The GitHub repository DEPI-Echoes/Candle-A-Computer-Vision-Candling-System-for-Egg-Fertility-Classification contains a labelled image folder "Egg Fertility" with 2 categories: fertile, infertile. Examples follow, each with its label.

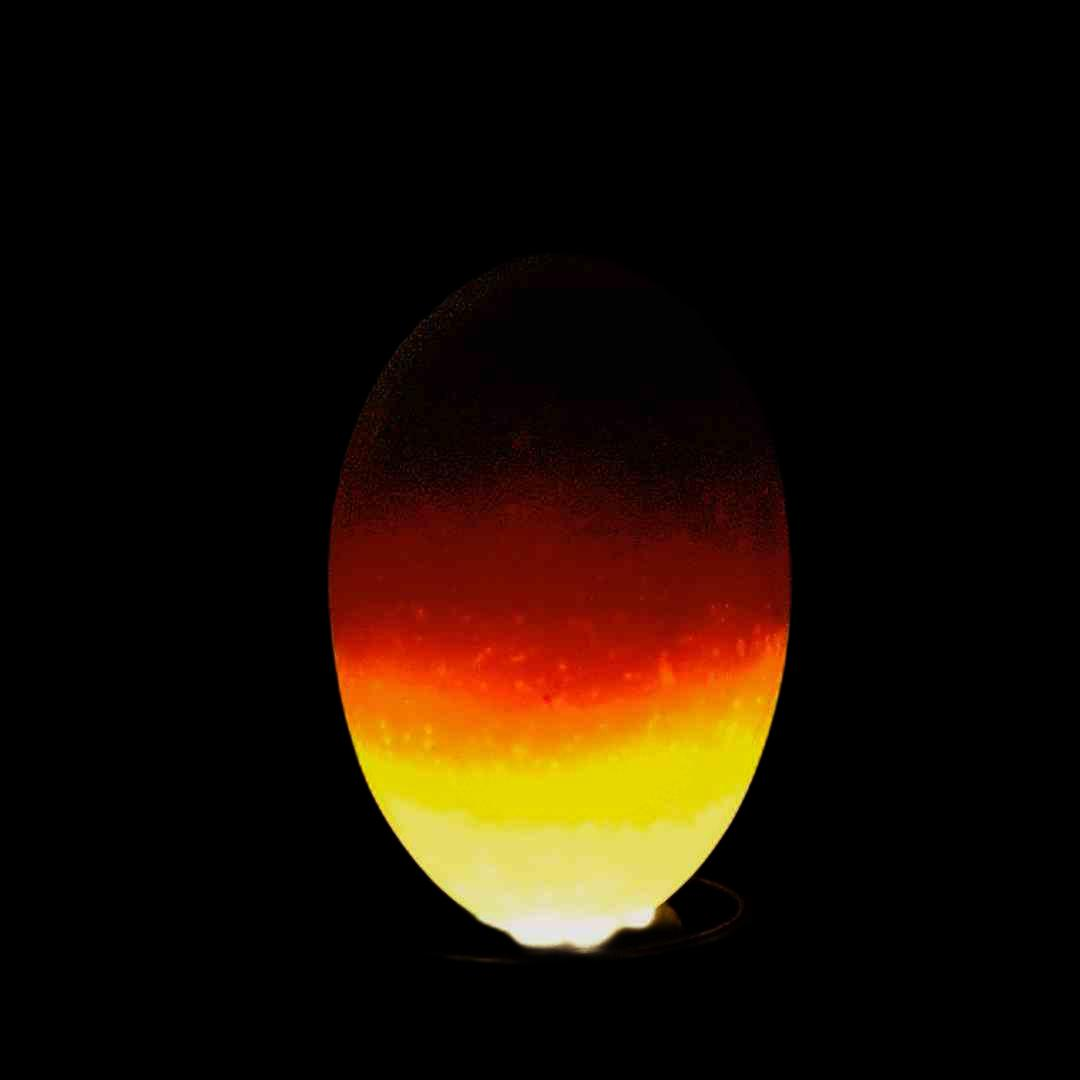
Label: fertile

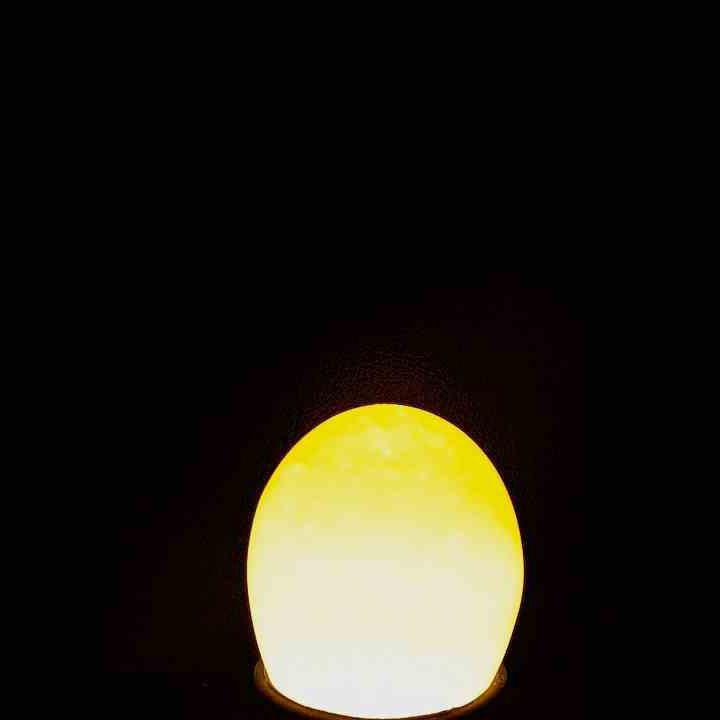
Label: infertile

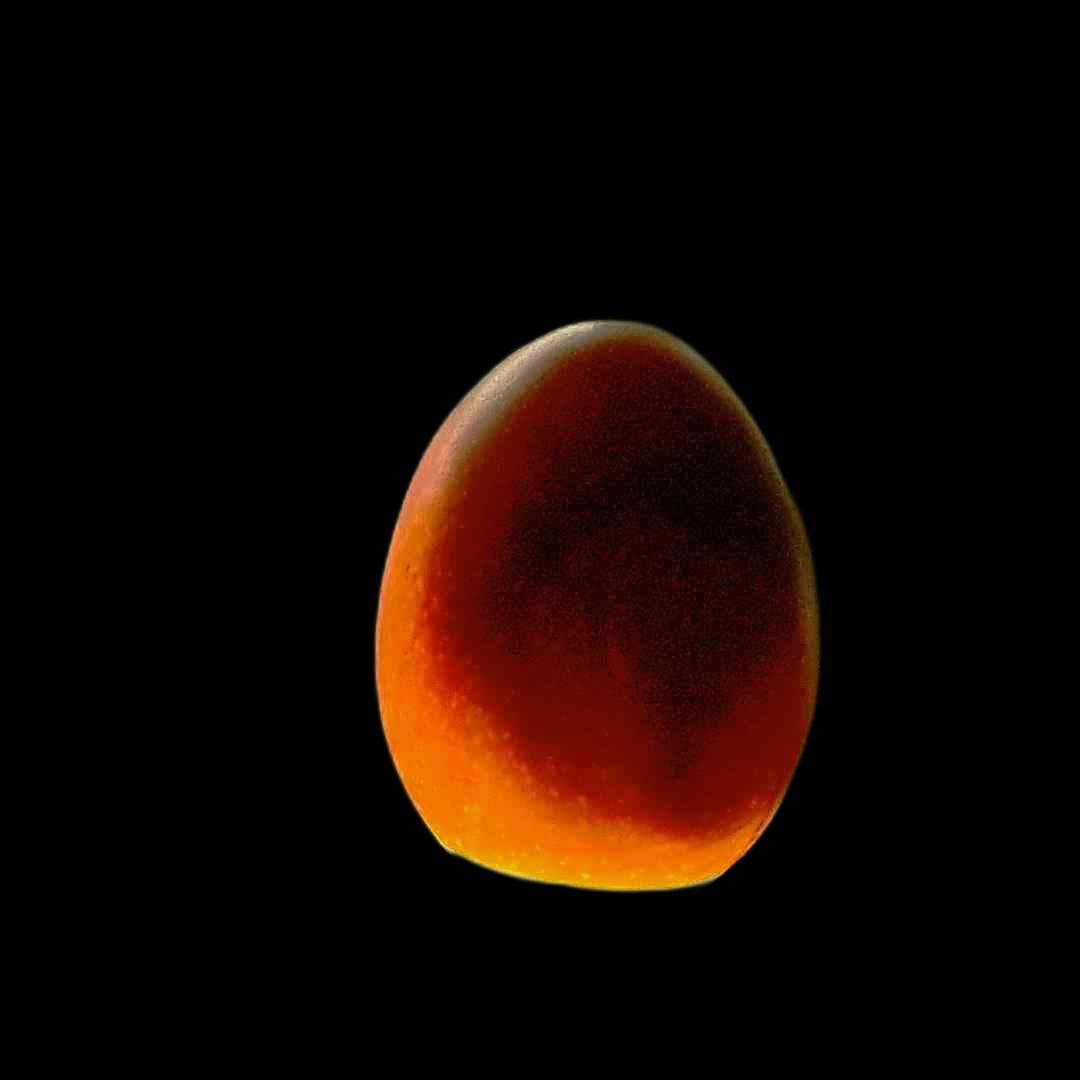
Label: fertile

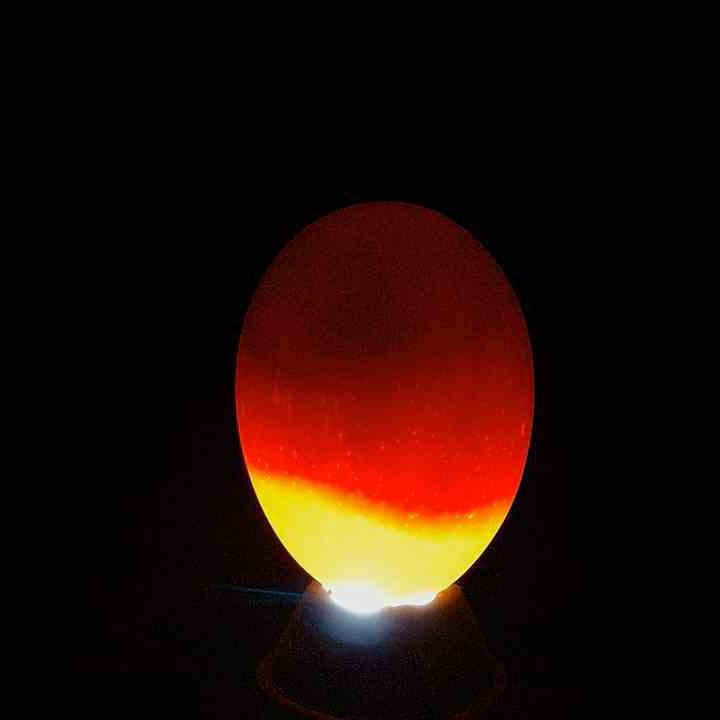
Label: fertile

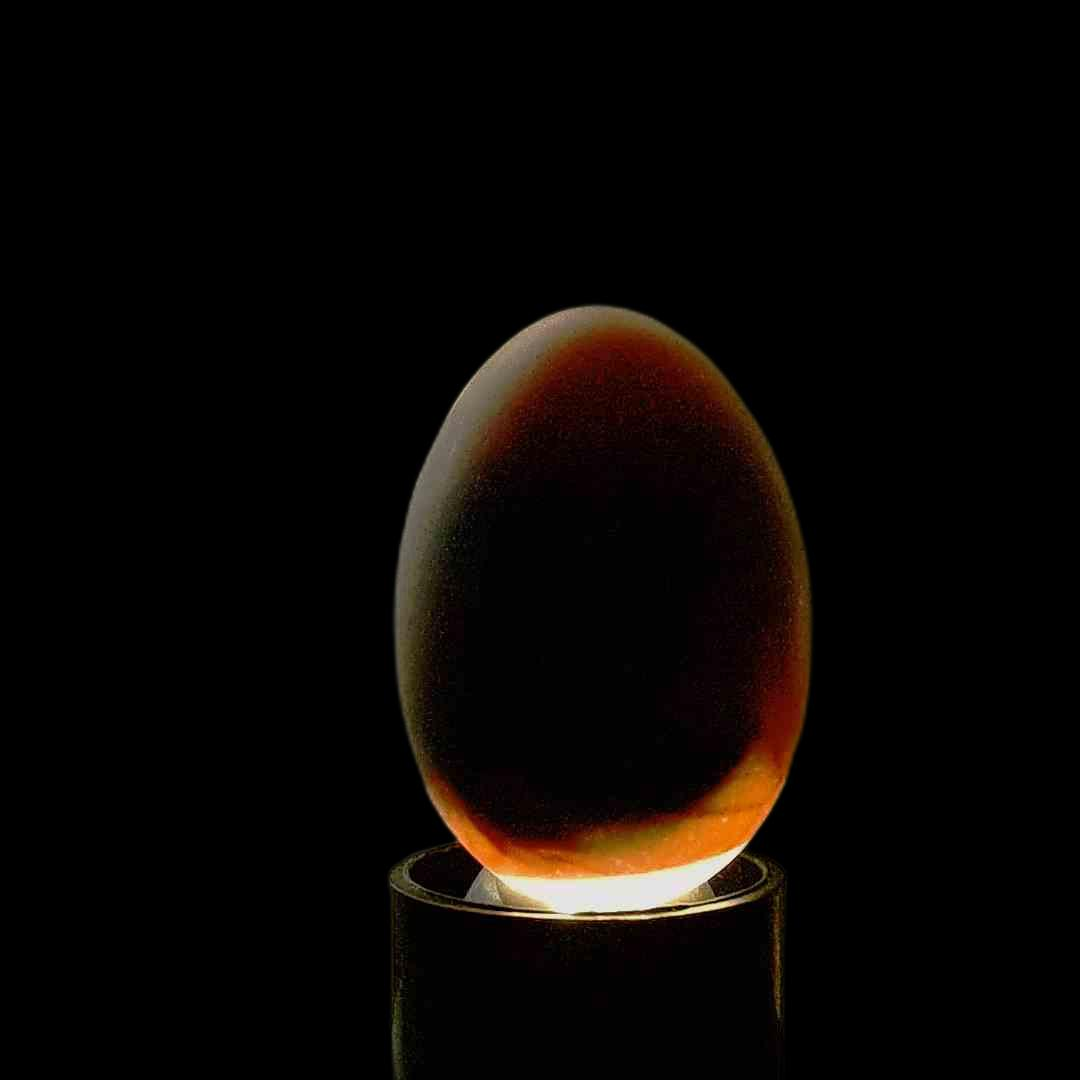
Label: fertile

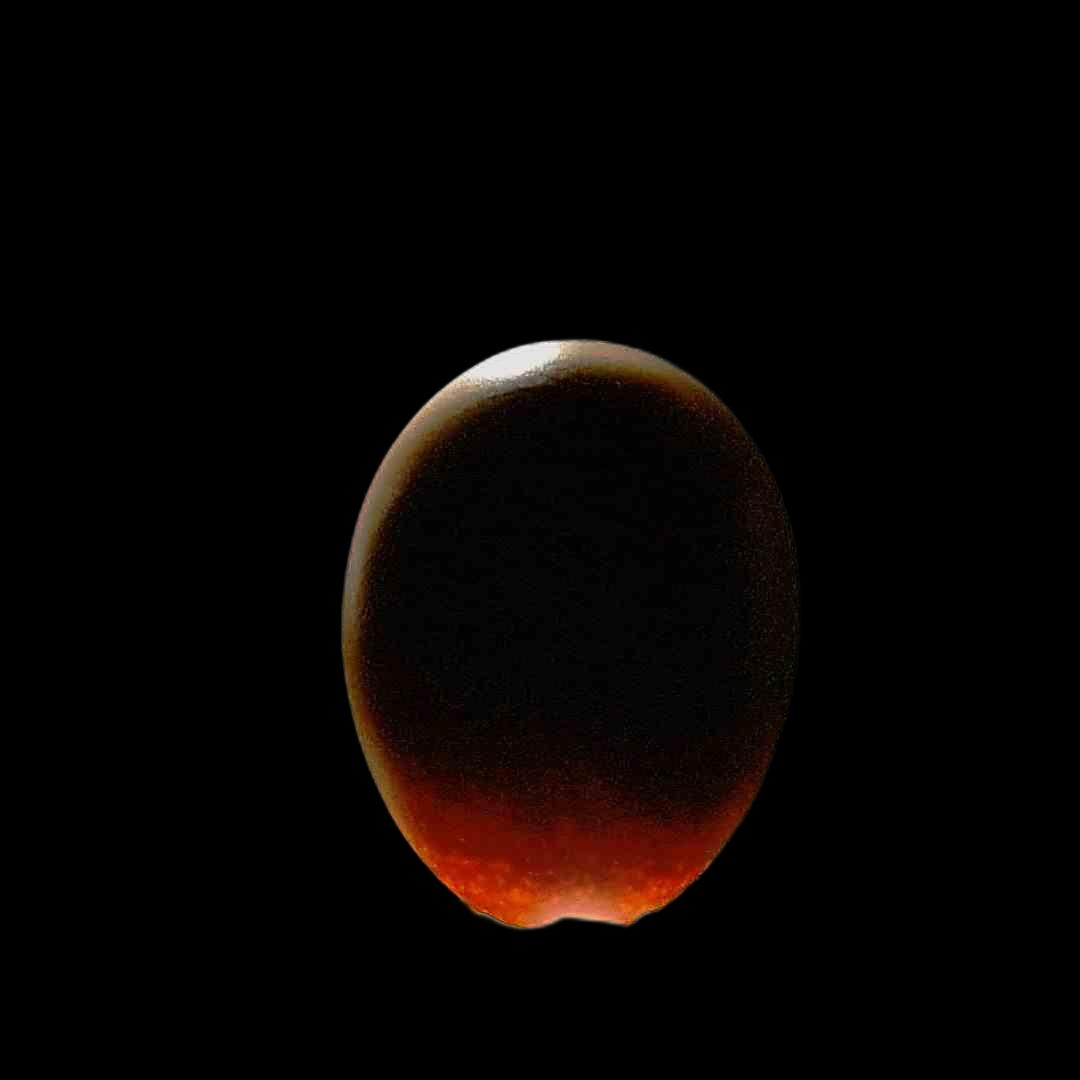
Label: fertile
